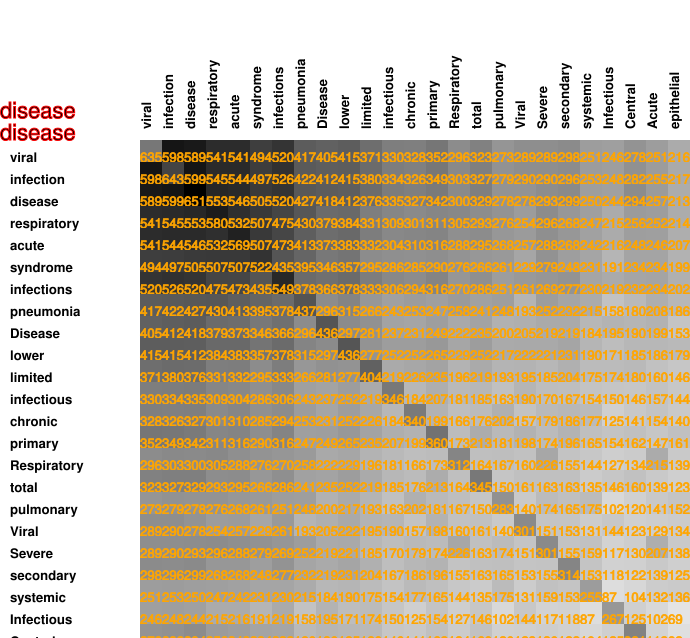

The data file committed next to this chart (first rows):
635, 598, 589, 541, 541, 494, 520, 417, 405, 415, 371, 330, 328, 352, 296, 323, 273, 289, 289, 298, 251, 246, 278, 251
598, 643, 599, 545, 544, 497, 526, 422, 412, 415, 380, 334, 326, 349, 303, 327, 279, 290, 290, 296, 253, 248, 282, 255
589, 599, 651, 553, 546, 505, 520, 427, 418, 412, 376, 335, 327, 342, 300, 329, 278, 278, 293, 299, 250, 244, 294, 257
541, 545, 553, 580, 532, 507, 475, 430, 379, 384, 331, 309, 301, 311, 305, 293, 276, 254, 296, 268, 247, 215, 256, 252
541, 544, 546, 532, 569, 507, 473, 413, 373, 383, 332, 304, 310, 316, 288, 295, 268, 257, 288, 268, 242, 216, 248, 246
494, 497, 505, 507, 507, 522, 435, 395, 346, 357, 295, 286, 285, 290, 276, 266, 261, 229, 279, 248, 231, 191, 234, 234
520, 526, 520, 475, 473, 435, 549, 378, 366, 378, 333, 306, 294, 316, 270, 286, 251, 261, 269, 277, 230, 219, 232, 234
417, 422, 427, 430, 413, 395, 378, 437, 296, 315, 266, 243, 253, 247, 258, 241, 248, 193, 252, 232, 215, 158, 180, 208
405, 412, 418, 379, 373, 346, 366, 296, 436, 297, 281, 237, 231, 249, 222, 235, 200, 205, 219, 219, 184, 195, 190, 199
415, 415, 412, 384, 383, 357, 378, 315, 297, 436, 277, 252, 252, 265, 229, 252, 217, 222, 221, 231, 190, 171, 185, 186
371, 380, 376, 331, 332, 295, 333, 266, 281, 277, 404, 219, 226, 235, 196, 219, 193, 195, 185, 204, 175, 174, 180, 160
330, 334, 335, 309, 304, 286, 306, 243, 237, 252, 219, 346, 184, 207, 181, 185, 163, 190, 170, 167, 154, 150, 146, 157
328, 326, 327, 301, 310, 285, 294, 253, 231, 252, 226, 184, 340, 199, 166, 176, 202, 157, 179, 186, 177, 125, 141, 154
352, 349, 342, 311, 316, 290, 316, 247, 249, 265, 235, 207, 199, 360, 173, 213, 181, 198, 174, 196, 165, 154, 162, 147
296, 303, 300, 305, 288, 276, 270, 258, 222, 229, 196, 181, 166, 173, 312, 164, 167, 160, 226, 155, 144, 127, 134, 215
323, 327, 329, 293, 295, 266, 286, 241, 235, 252, 219, 185, 176, 213, 164, 345, 150, 161, 163, 163, 135, 146, 160, 139
273, 279, 278, 276, 268, 261, 251, 248, 200, 217, 193, 163, 202, 181, 167, 150, 283, 140, 174, 165, 175, 102, 120, 141
289, 290, 278, 254, 257, 229, 261, 193, 205, 222, 195, 190, 157, 198, 160, 161, 140, 301, 151, 153, 131, 144, 123, 129
289, 290, 293, 296, 288, 279, 269, 252, 219, 221, 185, 170, 179, 174, 226, 163, 174, 151, 301, 155, 159, 117, 130, 207
298, 296, 299, 268, 268, 248, 277, 232, 219, 231, 204, 167, 186, 196, 155, 163, 165, 153, 155, 314, 153, 118, 122, 139
251, 253, 250, 247, 242, 231, 230, 215, 184, 190, 175, 154, 177, 165, 144, 135, 175, 131, 159, 153, 255, 87, 104, 132
246, 248, 244, 215, 216, 191, 219, 158, 195, 171, 174, 150, 125, 154, 127, 146, 102, 144, 117, 118, 87, 267, 125, 102
278, 282, 294, 256, 248, 234, 232, 180, 190, 185, 180, 146, 141, 162, 134, 160, 120, 123, 130, 122, 104, 125, 321, 113
251, 255, 257, 252, 246, 234, 234, 208, 199, 186, 160, 157, 154, 147, 215, 139, 141, 129, 207, 139, 132, 102, 113, 264
216, 217, 213, 214, 207, 199, 202, 186, 153, 179, 146, 144, 140, 161, 139, 123, 152, 134, 138, 125, 136, 69, 82, 112
